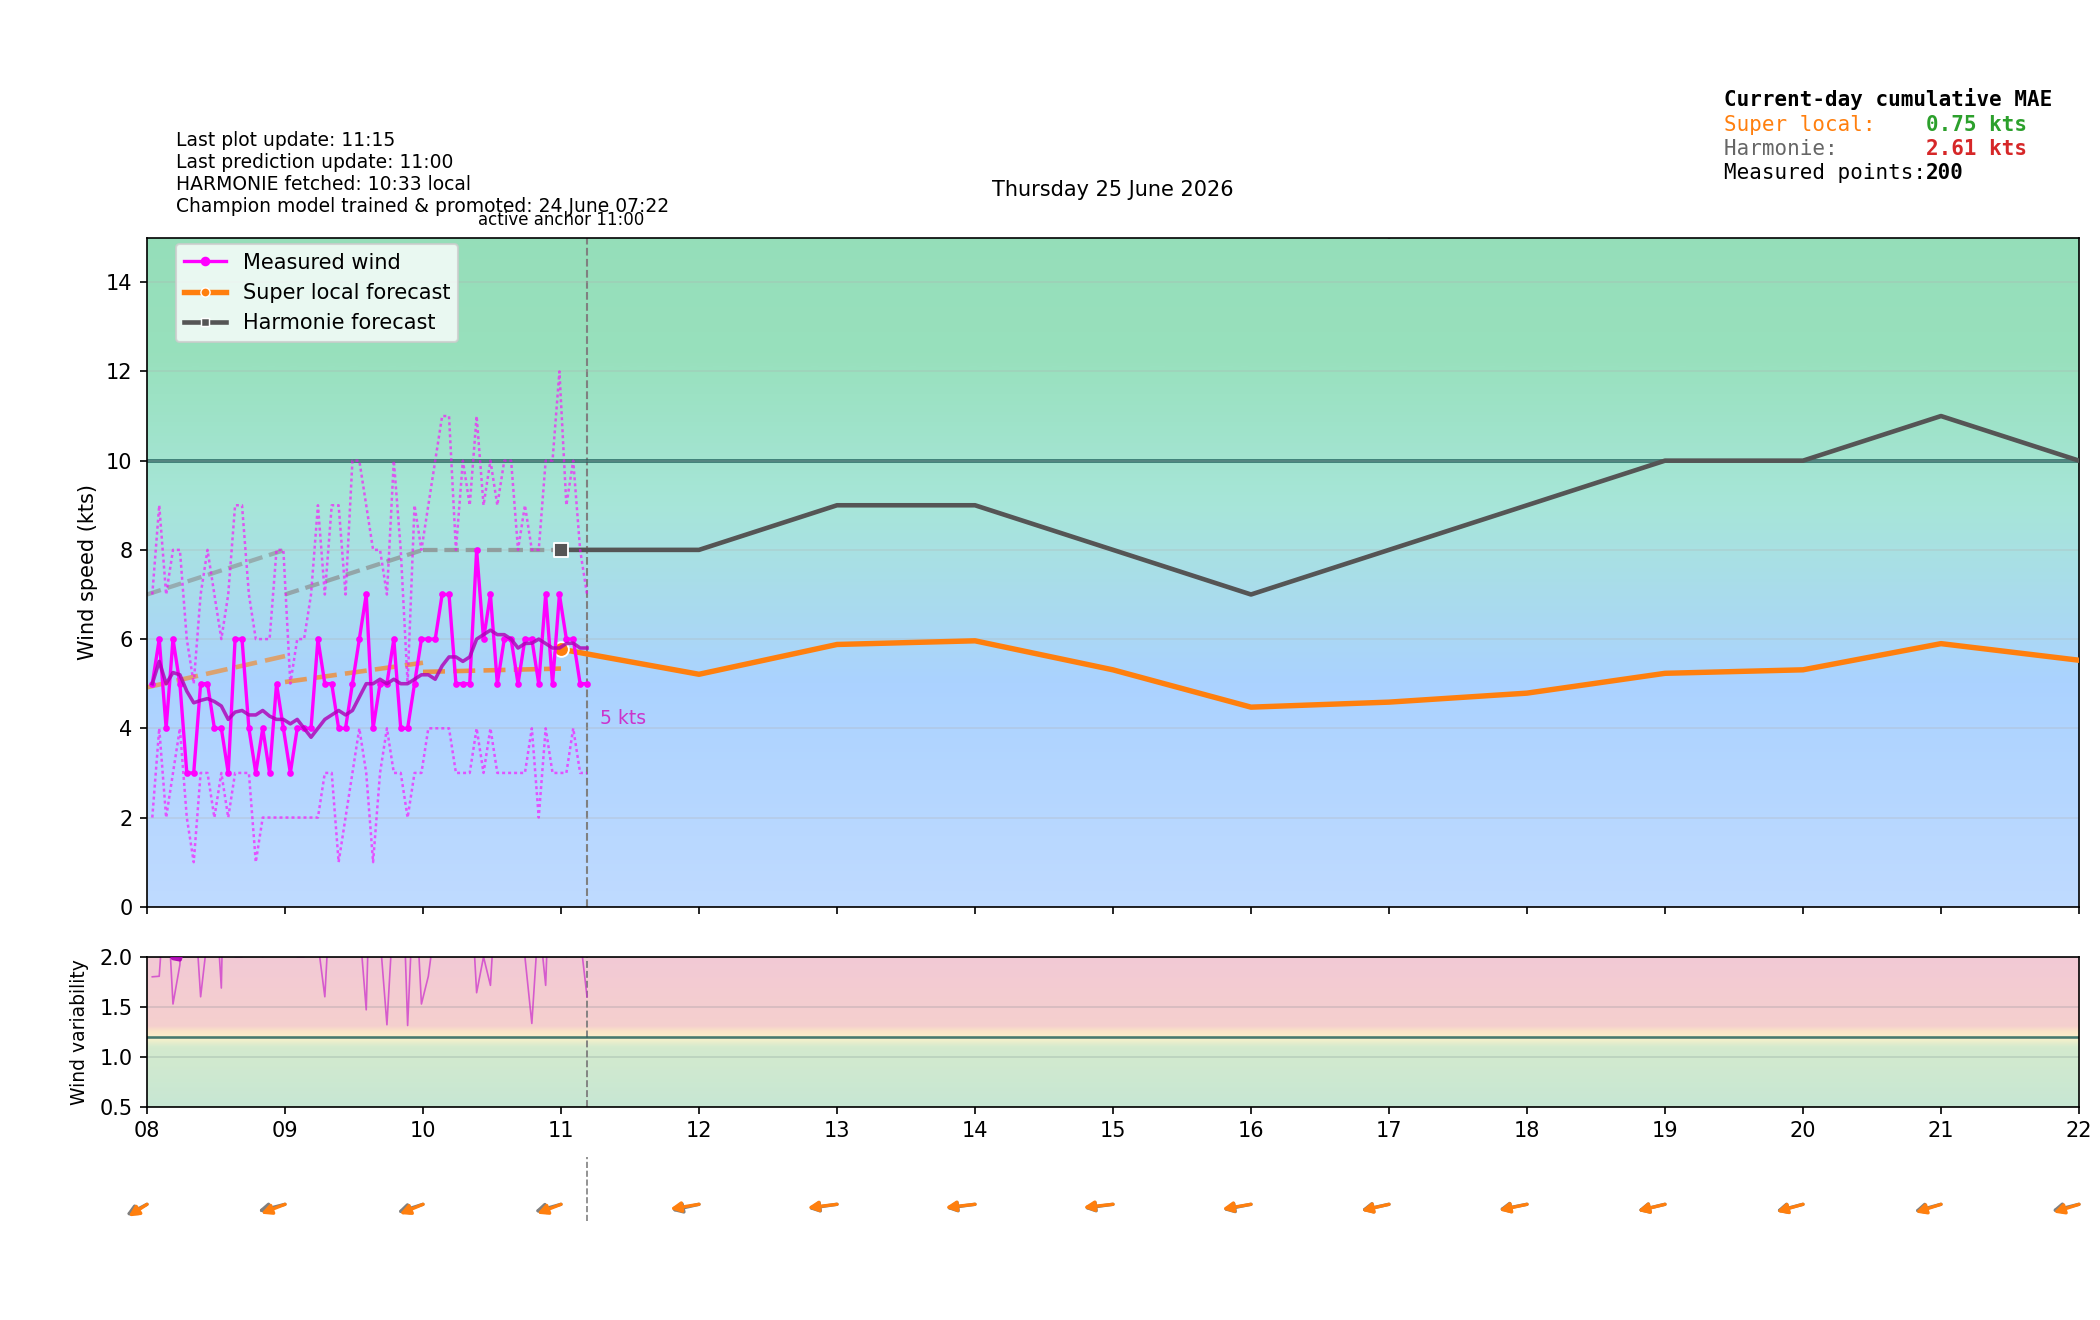

Values plotted in this chart, from the file beside it:
time_local, is_forecast_grid, is_actual_observation, forecast_wind_speed, forecast_wind_min, forecast_wind_max, forecast_wind_dir_deg, lstm_pred_wind_speed_full, lstm_pred_wind_dir_deg_full, lstm_pred_wind_speed, lstm_pred_wind_dir_deg, actual_wind_speed, actual_wind_min, actual_wind_max, actual_wind_dir_deg, is_future, hour_local, minute_local
2026-06-25T00:00:00+0200, True, False, 7.0, 7.0, 13.0, 42.0, , 33.9, , , , , , , False, 00, 0
2026-06-25T00:02:15+0200, False, True, , , , , , , , , 4.0, 3.0, 7.0, 49.0, False, 00, 2
2026-06-25T00:05:15+0200, False, True, , , , , , , , , 4.0, 3.0, 6.0, 49.0, False, 00, 5
2026-06-25T00:06:00+0200, True, False, 6.9, 6.9, 12.8, 41.6, , 34.37, , , , , , , False, 00, 6
2026-06-25T00:08:15+0200, False, True, , , , , , , , , 4.0, 3.0, 7.0, 49.0, False, 00, 8
2026-06-25T00:11:15+0200, False, True, , , , , , , , , 4.0, 3.0, 7.0, 49.0, False, 00, 11
2026-06-25T00:12:00+0200, True, False, 6.8, 6.8, 12.6, 41.2, , 34.83, , , , , , , False, 00, 12
2026-06-25T00:14:15+0200, False, True, , , , , , , , , 6.0, 5.0, 11.0, 45.0, False, 00, 14
2026-06-25T00:17:15+0200, False, True, , , , , , , , , 6.0, 4.0, 8.0, 43.0, False, 00, 17
2026-06-25T00:18:00+0200, True, False, 6.7, 6.7, 12.4, 40.8, , 35.3, , , , , , , False, 00, 18
2026-06-25T00:20:15+0200, False, True, , , , , , , , , 5.0, 4.0, 7.0, 40.0, False, 00, 20
2026-06-25T00:23:15+0200, False, True, , , , , , , , , 5.0, 3.0, 7.0, 41.0, False, 00, 23
2026-06-25T00:24:00+0200, True, False, 6.6, 6.6, 12.2, 40.4, , 35.77, , , , , , , False, 00, 24
2026-06-25T00:26:15+0200, False, True, , , , , , , , , 5.0, 3.0, 7.0, 36.0, False, 00, 26
2026-06-25T00:29:15+0200, False, True, , , , , , , , , 5.0, 3.0, 7.0, 36.0, False, 00, 29
2026-06-25T00:30:00+0200, True, False, 6.5, 6.5, 12.0, 40.0, , 36.23, , , , , , , False, 00, 30
2026-06-25T00:32:16+0200, False, True, , , , , , , , , 6.0, 4.0, 8.0, 47.0, False, 00, 32
2026-06-25T00:35:16+0200, False, True, , , , , , , , , 6.0, 3.0, 8.0, 42.0, False, 00, 35
2026-06-25T00:36:00+0200, True, False, 6.4, 6.4, 11.8, 39.6, , 36.7, , , , , , , False, 00, 36
2026-06-25T00:38:15+0200, False, True, , , , , , , , , 6.0, 4.0, 9.0, 43.0, False, 00, 38
2026-06-25T00:41:15+0200, False, True, , , , , , , , , 6.0, 4.0, 9.0, 41.0, False, 00, 41
2026-06-25T00:42:00+0200, True, False, 6.3, 6.3, 11.6, 39.2, , 37.16, , , , , , , False, 00, 42
2026-06-25T00:44:15+0200, False, True, , , , , , , , , 5.0, 3.0, 8.0, 42.0, False, 00, 44
2026-06-25T00:47:15+0200, False, True, , , , , , , , , 5.0, 3.0, 9.0, 44.0, False, 00, 47
2026-06-25T00:48:00+0200, True, False, 6.2, 6.2, 11.4, 38.8, , 37.63, , , , , , , False, 00, 48
2026-06-25T00:50:15+0200, False, True, , , , , , , , , 4.0, 3.0, 8.0, 46.0, False, 00, 50
2026-06-25T00:53:15+0200, False, True, , , , , , , , , 4.0, 3.0, 6.0, 46.0, False, 00, 53
2026-06-25T00:54:00+0200, True, False, 6.1, 6.1, 11.2, 38.4, , 38.09, , , , , , , False, 00, 54
2026-06-25T00:56:15+0200, False, True, , , , , , , , , 5.0, 2.0, 8.0, 45.0, False, 00, 56
2026-06-25T00:59:15+0200, False, True, , , , , , , , , 4.0, 2.0, 7.0, 42.0, False, 00, 59
2026-06-25T01:00:00+0200, True, False, 6.0, 6.0, 11.0, 38.0, 3.846, 38.56, , , , , , , False, 01, 0
2026-06-25T01:02:15+0200, False, True, , , , , , , , , 4.0, 2.0, 6.0, 42.0, False, 01, 2
2026-06-25T01:05:16+0200, False, True, , , , , , , , , 4.0, 3.0, 6.0, 42.0, False, 01, 5
2026-06-25T01:06:00+0200, True, False, 6.1, 6.1, 11.1, 38.6, 3.836, 39.33, , , , , , , False, 01, 6
2026-06-25T01:08:16+0200, False, True, , , , , , , , , 5.0, 3.0, 7.0, 42.0, False, 01, 8
2026-06-25T01:11:16+0200, False, True, , , , , , , , , 5.0, 3.0, 7.0, 43.0, False, 01, 11
2026-06-25T01:12:00+0200, True, False, 6.2, 6.2, 11.2, 39.2, 3.825, 40.1, , , , , , , False, 01, 12
2026-06-25T01:14:15+0200, False, True, , , , , , , , , 4.0, 3.0, 7.0, 43.0, False, 01, 14
2026-06-25T01:17:16+0200, False, True, , , , , , , , , 5.0, 3.0, 6.0, 43.0, False, 01, 17
2026-06-25T01:18:00+0200, True, False, 6.3, 6.3, 11.3, 39.8, 3.815, 40.87, , , , , , , False, 01, 18
2026-06-25T01:20:15+0200, False, True, , , , , , , , , 5.0, 3.0, 8.0, 43.0, False, 01, 20
2026-06-25T01:23:15+0200, False, True, , , , , , , , , 4.0, 2.0, 6.0, 43.0, False, 01, 23
2026-06-25T01:24:00+0200, True, False, 6.4, 6.4, 11.4, 40.4, 3.804, 41.64, , , , , , , False, 01, 24
2026-06-25T01:26:15+0200, False, True, , , , , , , , , 4.0, 3.0, 7.0, 46.0, False, 01, 26
2026-06-25T01:29:16+0200, False, True, , , , , , , , , 4.0, 3.0, 6.0, 47.0, False, 01, 29
2026-06-25T01:30:00+0200, True, False, 6.5, 6.5, 11.5, 41.0, 3.794, 42.41, , , , , , , False, 01, 30
2026-06-25T01:32:15+0200, False, True, , , , , , , , , 4.0, 3.0, 6.0, 47.0, False, 01, 32
2026-06-25T01:35:15+0200, False, True, , , , , , , , , 3.0, 2.0, 6.0, 49.0, False, 01, 35
2026-06-25T01:36:00+0200, True, False, 6.6, 6.6, 11.6, 41.6, 3.783, 43.18, , , , , , , False, 01, 36
2026-06-25T01:38:16+0200, False, True, , , , , , , , , 2.0, 1.0, 3.0, 49.0, False, 01, 38
2026-06-25T01:41:16+0200, False, True, , , , , , , , , 3.0, 1.0, 4.0, 49.0, False, 01, 41
2026-06-25T01:42:00+0200, True, False, 6.7, 6.7, 11.7, 42.2, 3.773, 43.95, , , , , , , False, 01, 42
2026-06-25T01:47:16+0200, False, True, , , , , , , , , 3.0, 2.0, 4.0, 49.0, False, 01, 47
2026-06-25T01:48:00+0200, True, False, 6.8, 6.8, 11.8, 42.8, 3.762, 44.72, , , , , , , False, 01, 48
2026-06-25T01:50:16+0200, False, True, , , , , , , , , 3.0, 2.0, 4.0, 49.0, False, 01, 50
2026-06-25T01:53:16+0200, False, True, , , , , , , , , 3.0, 1.0, 5.0, 49.0, False, 01, 53
2026-06-25T01:54:00+0200, True, False, 6.9, 6.9, 11.9, 43.4, 3.752, 45.49, , , , , , , False, 01, 54
2026-06-25T01:56:16+0200, False, True, , , , , , , , , 3.0, 1.0, 5.0, 49.0, False, 01, 56
2026-06-25T01:59:16+0200, False, True, , , , , , , , , 3.0, 2.0, 5.0, 50.0, False, 01, 59
2026-06-25T02:00:00+0200, True, False, 7.0, 7.0, 12.0, 44.0, 3.741, 46.25, , , , , , , False, 02, 0
... 400 more rows
